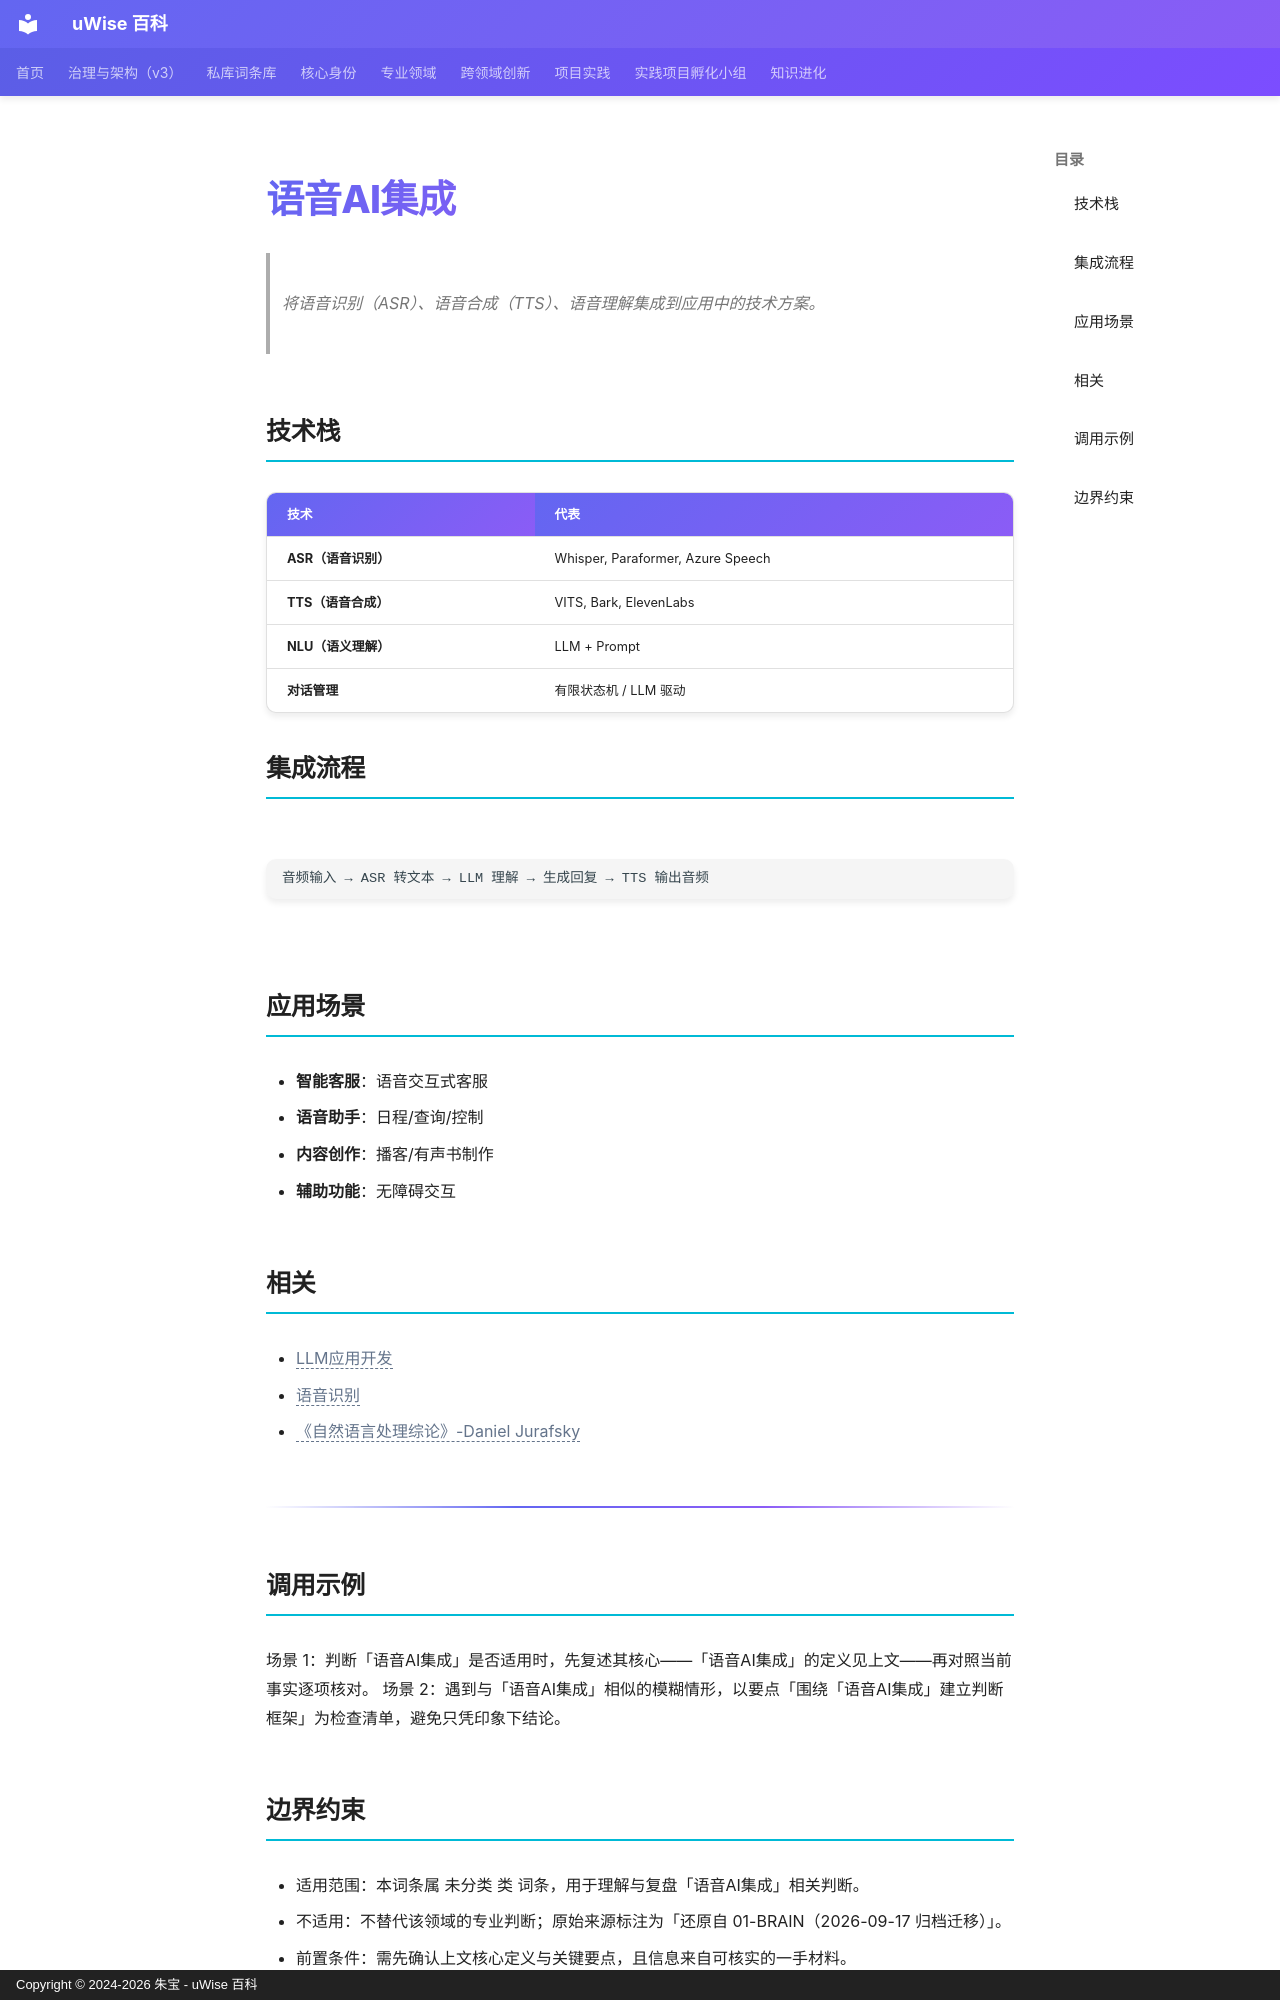

repository: zhubao315/uWise · page: vault-encyclopedia/ai-md-534b7c21/index.html · generator: mkdocs · copyright: Copyright © 2024-2026 朱宝 - uWise 百科

---
title: "语音AI集成"
description: "将语音识别（ASR）、语音合成（TTS）、语音理解集成到应用中的技术方案。"
---

# 语音AI集成

> 将语音识别（ASR）、语音合成（TTS）、语音理解集成到应用中的技术方案。

## 技术栈

| 技术 | 代表 |
|------|------|
| **ASR（语音识别）** | Whisper, Paraformer, Azure Speech |
| **TTS（语音合成）** | VITS, Bark, ElevenLabs |
| **NLU（语义理解）** | LLM + Prompt |
| **对话管理** | 有限状态机 / LLM 驱动 |

## 集成流程

```
音频输入 → ASR 转文本 → LLM 理解 → 生成回复 → TTS 输出音频
```

## 应用场景

- **智能客服**：语音交互式客服
- **语音助手**：日程/查询/控制
- **内容创作**：播客/有声书制作
- **辅助功能**：无障碍交互

## 相关

- <span class="uw-unresolved" data-target="LLM应用开发" title="未解析的双链目标：LLM应用开发">LLM应用开发</span>
- <span class="uw-unresolved" data-target="语音识别" title="未解析的双链目标：语音识别">语音识别</span>
- <span class="uw-unresolved" data-target="《自然语言处理综论》-Daniel Jurafsky" title="未解析的双链目标：《自然语言处理综论》-Daniel Jurafsky">《自然语言处理综论》-Daniel Jurafsky</span>

---

## 调用示例

场景 1：判断「语音AI集成」是否适用时，先复述其核心——「语音AI集成」的定义见上文——再对照当前事实逐项核对。
场景 2：遇到与「语音AI集成」相似的模糊情形，以要点「围绕「语音AI集成」建立判断框架」为检查清单，避免只凭印象下结论。
